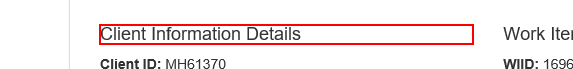
Task: UiPath_REFrameWork Template
Workflow: System1_ExtractClientInformation

Step 1: get-text from the heading

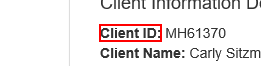
Step 2: get-text from the text

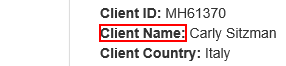
Step 3: get-text from the text

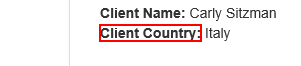
Step 4: get-text from the text